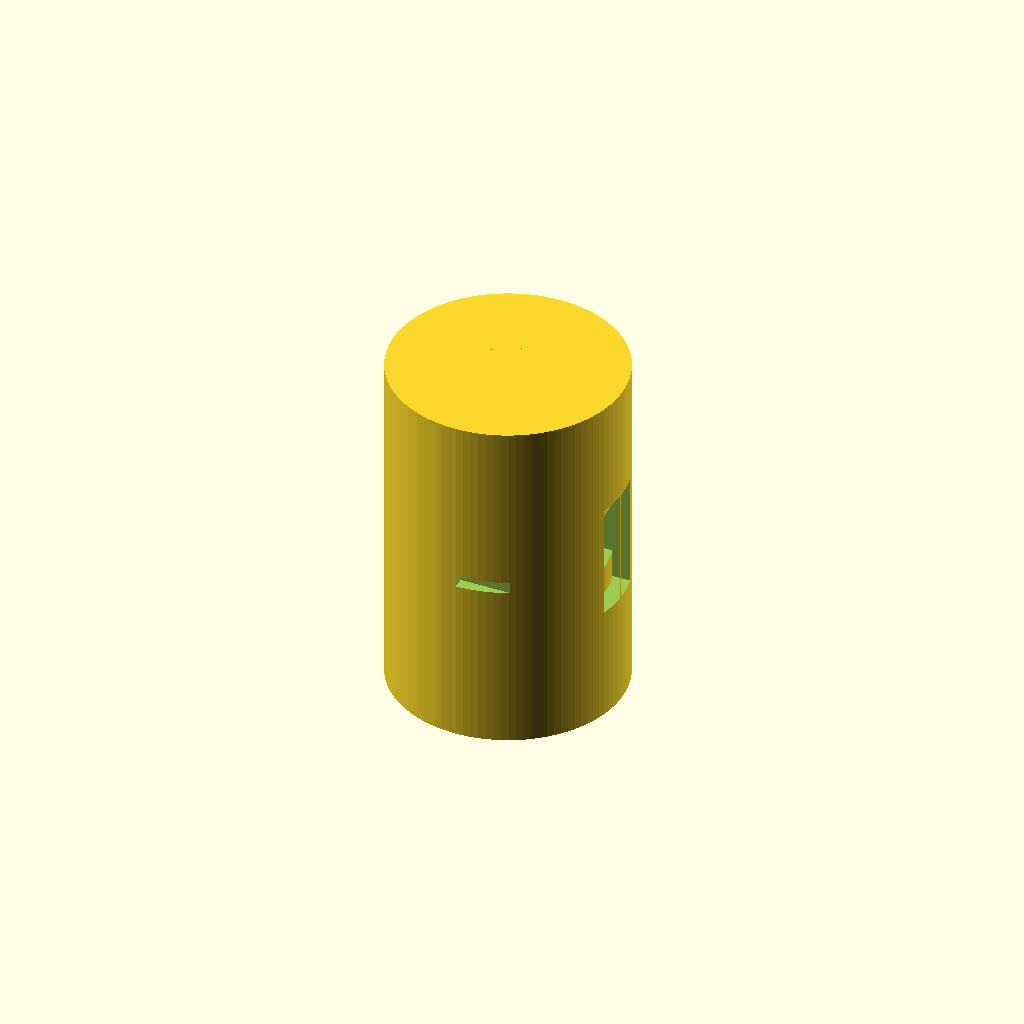
Cell 1: rendered with the file's own defaults.
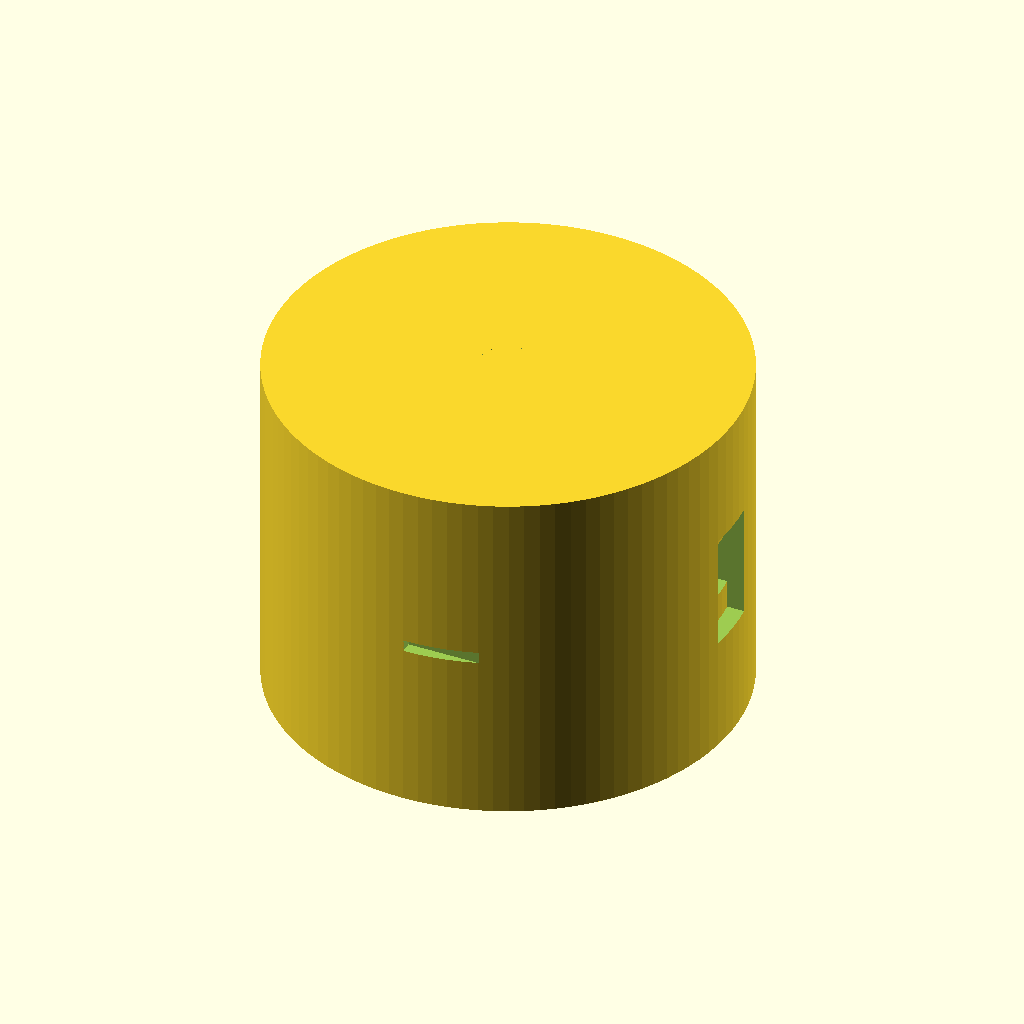
Cell 2: the same model with outer_diameter = 80.
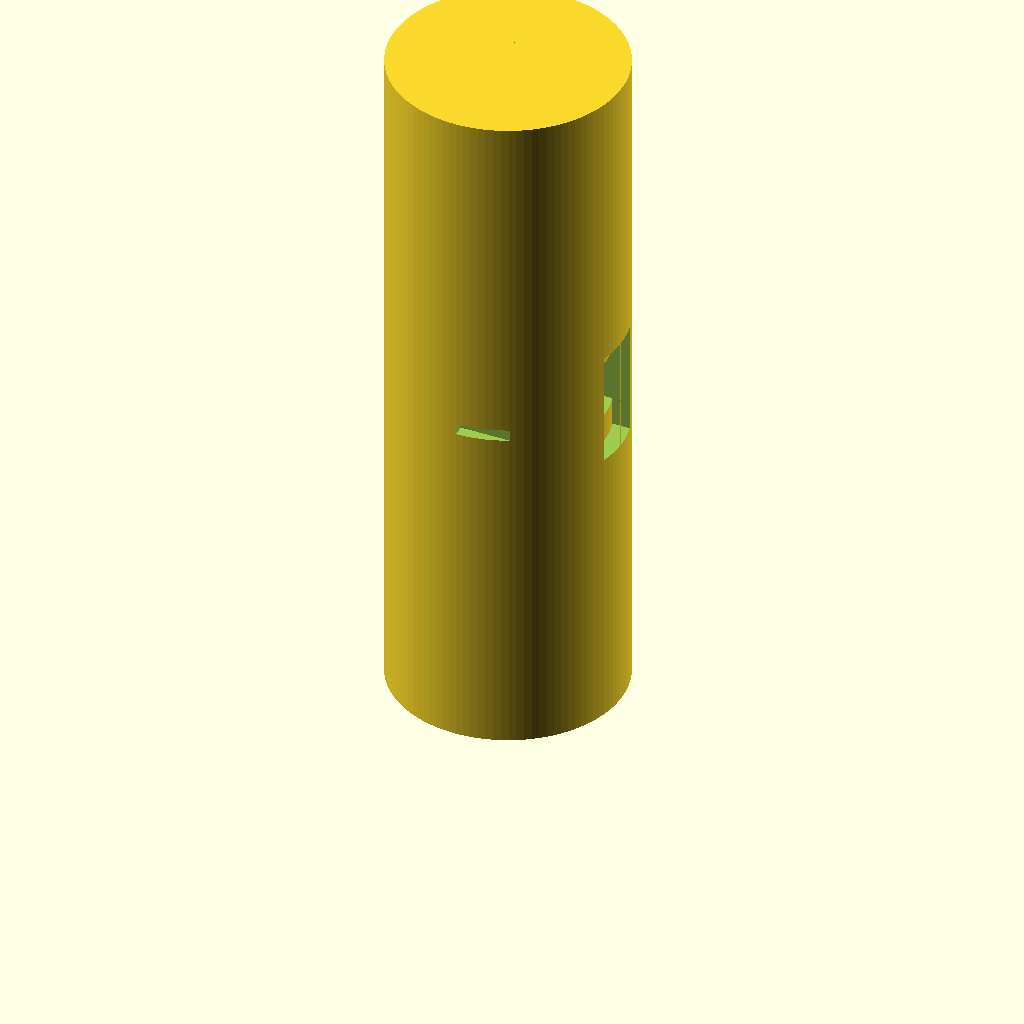
Cell 3: outer_length = 120 (everything else at default).
One fixed orthographic camera (rotation 55°, 0°, 25°; colour scheme Cornfield) for every cell.
Source of the model, TracePart/objfile_1/output_0/objfile_1.scad:
$fn = 100; // Smoothness

// Parameters
outer_diameter = 40;
outer_length = 60;
wall_thickness = 3;
slit_width = 2;
cutout_width = 10;
cutout_height = 20;
cutout_depth = 10;
bore_diameter = 10;
pin_diameter = 4;
pin_length = 10;

// Outer cylindrical shell
module outer_shell() {
    difference() {
        cylinder(d=outer_diameter, h=outer_length);

        // Horizontal slit
        translate([0, -outer_diameter/2, outer_length/2 - slit_width/2])
            cube([outer_diameter, slit_width, slit_width], center=false);

        // Vertical cutout
        translate([outer_diameter/2 - cutout_depth, -cutout_width/2, outer_length/2 - cutout_height/2])
            cube([cutout_depth, cutout_width, cutout_height], center=false);
    }
}

// Inner rotary joint
module inner_joint() {
    difference() {
        // Main body
        cylinder(d=outer_diameter - 2*wall_thickness, h=outer_length - 10);

        // Central bore
        translate([0, 0, -1])
            cylinder(d=bore_diameter, h=outer_length + 2);

        // Tab for vertical cutout
        translate([outer_diameter/2 - wall_thickness*2, -cutout_width/2, (outer_length - 10)/2 - cutout_height/4])
            cube([cutout_depth, cutout_width, cutout_height/2], center=false);
    }
}

// Locking pin
module locking_pin() {
    translate([0, outer_diameter/2 - pin_diameter/2, outer_length/2])
        rotate([90, 0, 0])
            cylinder(d=pin_diameter, h=pin_length, center=true);
}

// Assembly
module flexible_coupling() {
    outer_shell();
    translate([0, 0, 5])
        inner_joint();
    locking_pin();
}

flexible_coupling();
Customizer parameters (derived from the source; name, type, default, range or options):
outer_diameter: number, default 40
outer_length: number, default 60
wall_thickness: number, default 3
slit_width: number, default 2
cutout_width: number, default 10
cutout_height: number, default 20
cutout_depth: number, default 10
bore_diameter: number, default 10
pin_diameter: number, default 4
pin_length: number, default 10
